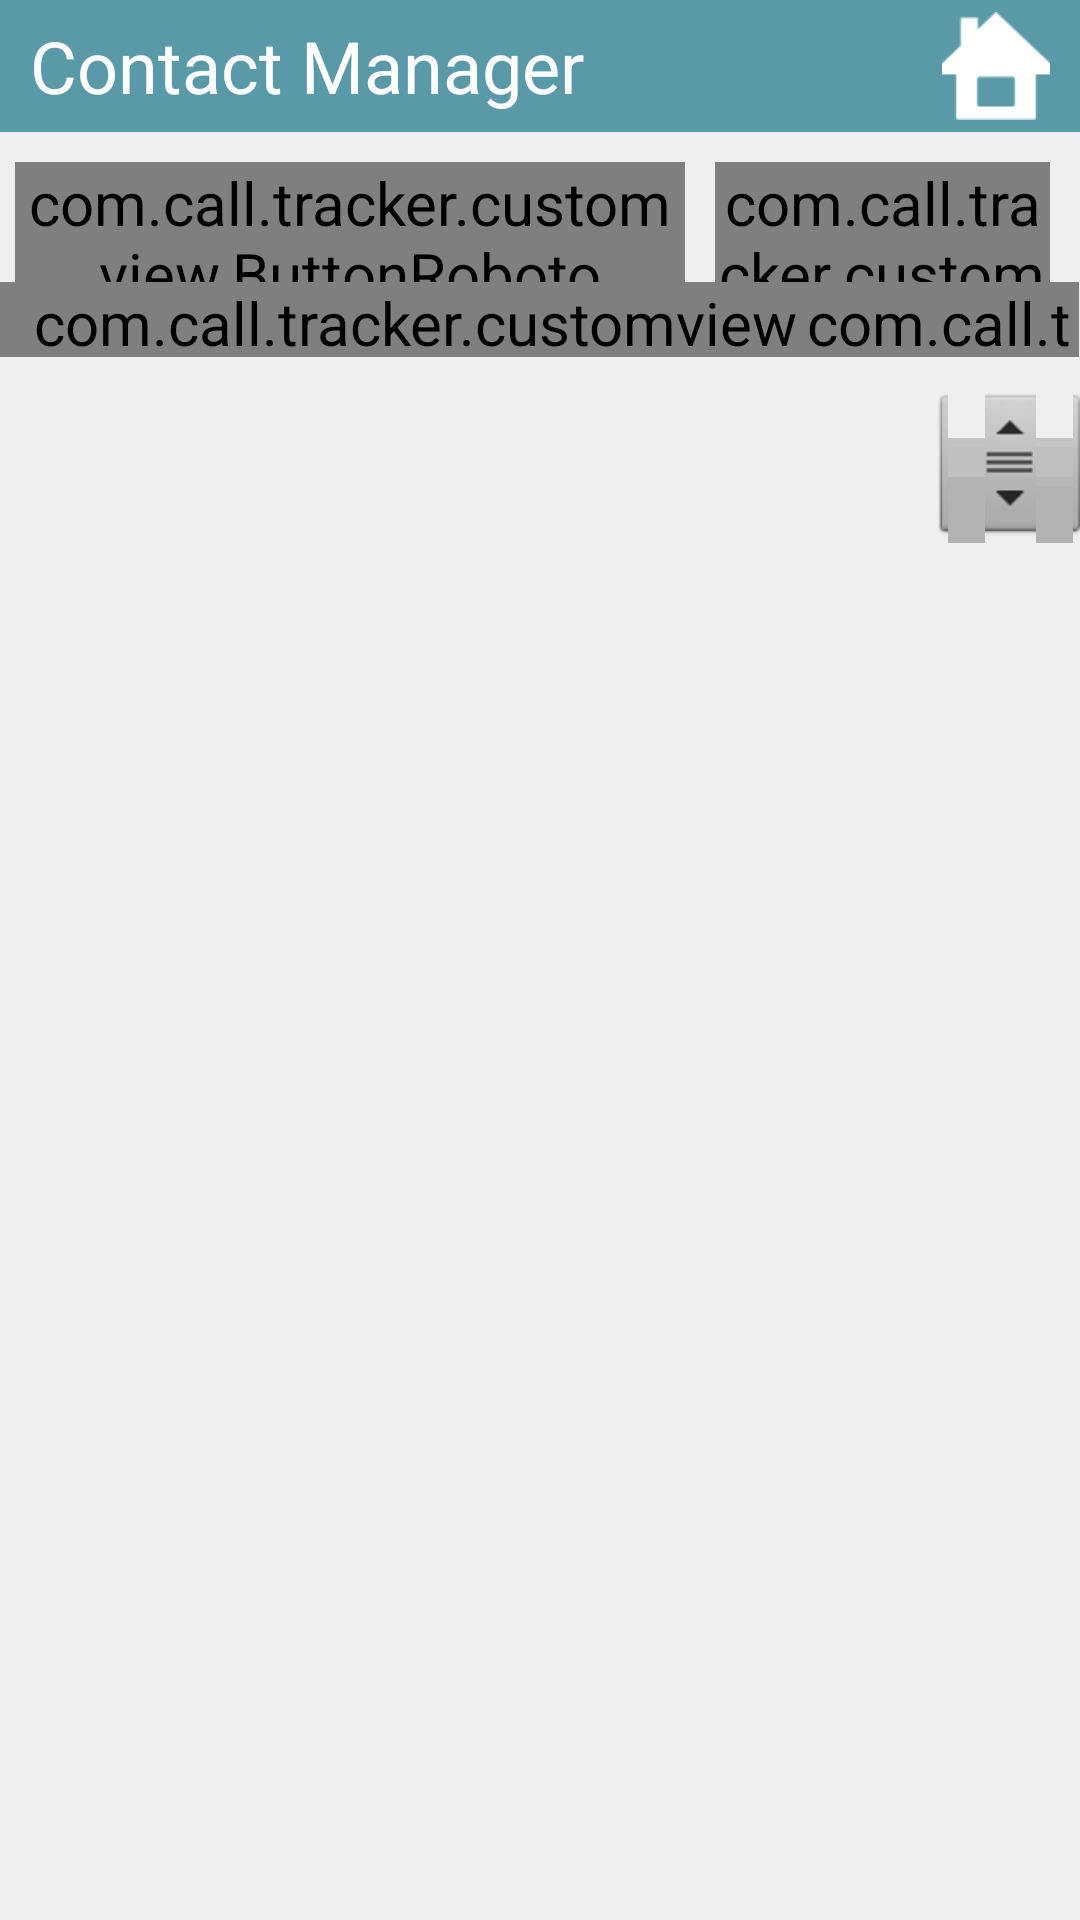

Here is an Android app screen rendered from its layout file. Give the layout XML and the strings, colors and styles it references.
<!-- AndroidManifest.xml: application theme AppTheme -->
<!-- res/layout/layout_contact_manager.xml -->
<?xml version="1.0" encoding="utf-8"?>
<LinearLayout xmlns:android="http://schemas.android.com/apk/res/android"
    android:layout_width="match_parent"
    android:layout_height="match_parent"
    android:background="@drawable/bg_main_background"
    android:orientation="vertical" >

    <FrameLayout
        android:id="@+id/FrameLayout1"
        android:layout_width="fill_parent"
        android:layout_height="44dip"
        android:background="@drawable/menu_bg" >

        <ImageButton
            android:id="@+id/butHome"
            android:layout_width="36dp"
            android:layout_height="36dp"
            android:layout_gravity="right|center_vertical"
            android:layout_marginRight="10dp"
            android:background="@drawable/home"
            android:onClick="callHome"
            android:scaleType="fitCenter" />

        <TextView
            android:id="@+id/TextView1"
            android:layout_width="wrap_content"
            android:layout_height="match_parent"
            android:layout_gravity="center_vertical"
            android:layout_marginLeft="10dp"
            android:gravity="center_vertical"
            android:text="Contact Manager"
            android:textColor="@color/white"
            android:textSize="24dp" />
    </FrameLayout>

    <LinearLayout
        android:layout_width="fill_parent"
        android:layout_height="wrap_content"
        android:layout_marginTop="10dp"
        android:orientation="horizontal" >
    </LinearLayout>

    <LinearLayout
        android:layout_width="fill_parent"
        android:layout_height="wrap_content"
        android:orientation="horizontal" >

        <com.call.tracker.customview.ButtonRoboto
            android:id="@+id/butContactList"
            android:layout_width="0dp"
            android:layout_height="40dp"
            android:layout_marginLeft="5dp"
            android:layout_marginRight="10dp"
            android:layout_weight="2"
            android:background="@color/theme_color"
            android:onClick="callContactList"
            android:text="Contact List"
            android:textColor="@color/white" />

        <com.call.tracker.customview.ButtonRoboto
            android:id="@+id/butAdd"
            android:layout_width="0dp"
            android:layout_height="40dp"
            android:layout_marginRight="10dp"
            android:layout_weight="1"
            android:background="@color/theme_color"
            android:onClick="callAdd"
            android:text="Add"
            android:textColor="@color/white" />
    </LinearLayout>

    <LinearLayout
        android:layout_width="fill_parent"
        android:layout_height="25dp"
        android:gravity="bottom"
        android:orientation="horizontal" >

        <com.call.tracker.customview.TextViewRoboto
            android:layout_width="0dp"
            android:layout_height="wrap_content"
            android:layout_weight="1"
            android:gravity="center"
            android:paddingLeft="10dp"
            android:text="Name"
            android:textColor="@color/black"
            android:textSize="18sp" />

        <com.call.tracker.customview.TextViewRoboto
            android:layout_width="0dp"
            android:layout_height="wrap_content"
            android:layout_weight="0.35"
            android:text="Group(s)"
            android:textColor="@color/black"
            android:textSize="18sp" />
    </LinearLayout>

    <ListView
        android:id="@+id/listContactManagerContacts"
        android:layout_width="fill_parent"
        android:layout_height="fill_parent"
        android:layout_marginTop="10dp"
        android:cacheColorHint="#00000000"
        android:fadeScrollbars="false"
        android:fastScrollEnabled="true"
        android:scrollbarFadeDuration="0" />

</LinearLayout>
<!-- resources referenced by this layout -->
<resources>
  <color name="black">#000000</color>
  <color name="theme_color">#5A9AA8</color>
  <color name="white">#FFFFFF</color>
  <!-- drawable bg_main_background: png bitmap (drawable-hdpi, 3869 bytes) -->
  <!-- drawable home: png bitmap (drawable-ldpi, 1585 bytes) -->
  <!-- drawable menu_bg: png bitmap (drawable-ldpi, 4547 bytes) -->
  <style name="AppTheme" parent="@android:style/Theme.Black.NoTitleBar">
          <item name="android:textColor">@color/theme_color</item>
          <item name="android:textSize">20sp</item>
          
      </style>
</resources>
